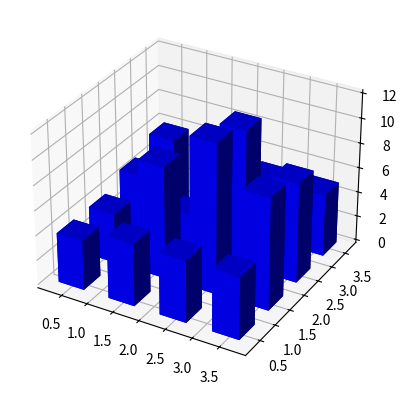

Source code (Python):
from mpl_toolkits.mplot3d import Axes3D
import matplotlib.pyplot as plt
import numpy as np

fig = plt.figure()
ax = fig.add_subplot(111, projection='3d')
x, y = np.random.rand(2, 100) * 4
hist, xedges, yedges = np.histogram2d(x, y, bins=4)

elements = (len(xedges) - 1) * (len(yedges) - 1)
xpos, ypos = np.meshgrid(xedges[:-1]+0.25, yedges[:-1]+0.25)

xpos = xpos.flatten()
ypos = ypos.flatten()
zpos = np.zeros(elements)
dx = 0.5 * np.ones_like(zpos)
dy = dx.copy()
dz = hist.flatten()

ax.bar3d(xpos, ypos, zpos, dx, dy, dz, color='b', zsort='average')

plt.show()